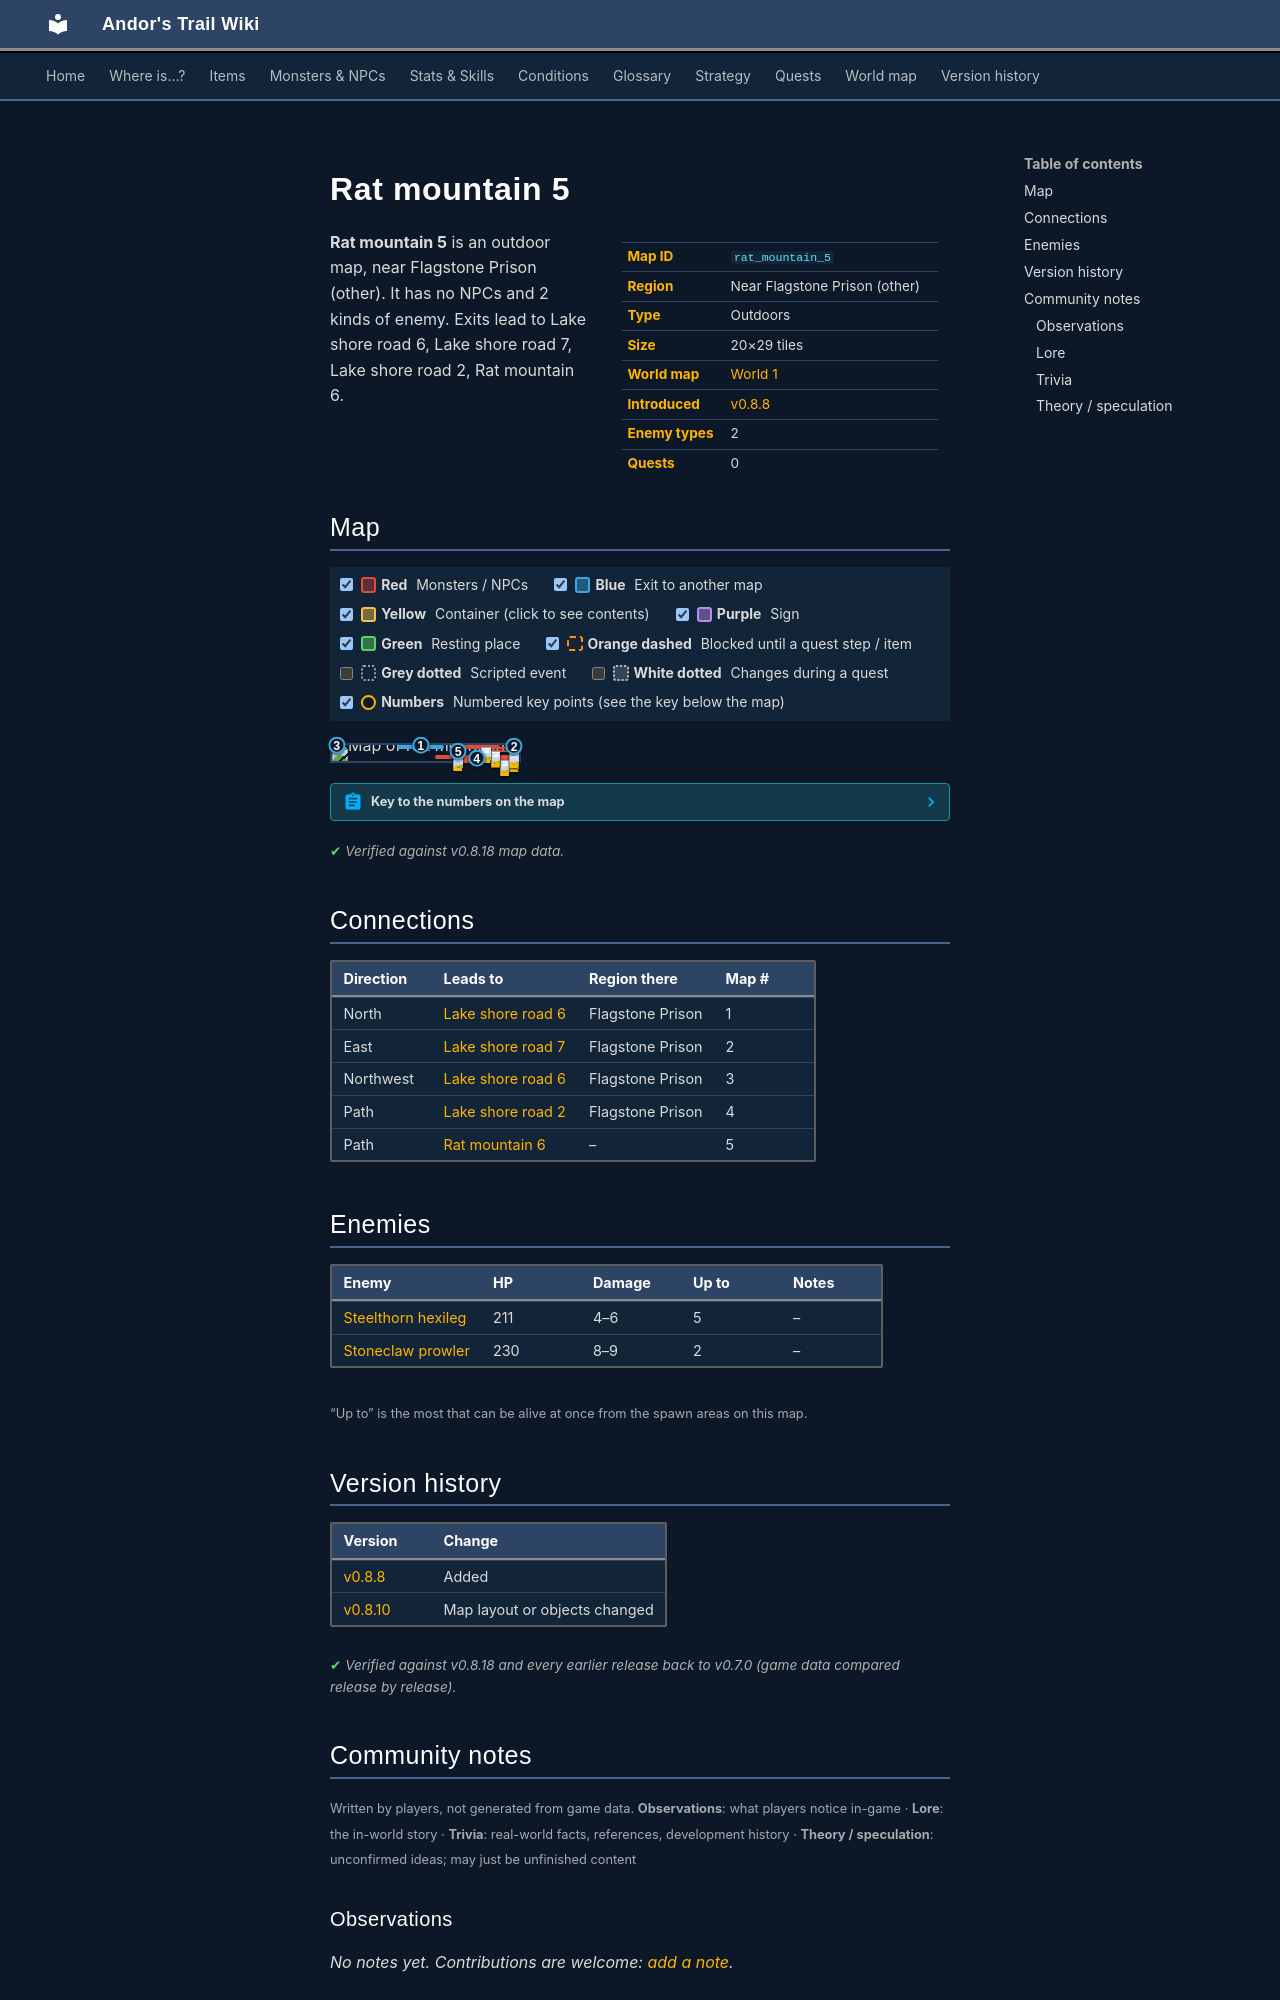

repository: asdfghjkl628/Andor-s-Trail-Wikiiii · page: maps/rat_mountain_5/index.html · generator: mkdocs

---
description: "Rat mountain 5 is an outdoor location in Andor's Trail, near Flagstone Prison (other). Enemies: Steelthorn hexileg, Stoneclaw prowler. Exits to Lake shore road 6, Lake shore road 7, Lake shore road 2, Rat mountain 6."
---

# Rat mountain 5

<div class="infobox" markdown>

| | |
|---|---|
| **Map ID** | `rat_mountain_5` |
| **Region** | Near Flagstone Prison (other) |
| **Type** | Outdoors |
| **Size** | 20×29 tiles |
| **World map** | [World 1](index.md) |
| **Introduced** | [v0.8.8](../versions/0.8.8.md) |
| **Enemy types** | 2 |
| **Quests** | 0 |

</div>

**Rat mountain 5** is an outdoor map, near Flagstone Prison (other). It has no NPCs and 2 kinds of enemy. Exits lead to Lake shore road 6, Lake shore road 7, Lake shore road 2, Rat mountain 6.

## Map

<div class="map-legend" markdown="0"><label class="lg"><input type="checkbox" data-t="spawn" checked><span class="sw sw-spawn"></span><b>Red</b>&nbsp;Monsters / NPCs</label><label class="lg"><input type="checkbox" data-t="mapchange" checked><span class="sw sw-mapchange"></span><b>Blue</b>&nbsp;Exit to another map</label><label class="lg"><input type="checkbox" data-t="container" checked><span class="sw sw-container"></span><b>Yellow</b>&nbsp;Container (click to see contents)</label><label class="lg"><input type="checkbox" data-t="sign" checked><span class="sw sw-sign"></span><b>Purple</b>&nbsp;Sign</label><label class="lg"><input type="checkbox" data-t="rest" checked><span class="sw sw-rest"></span><b>Green</b>&nbsp;Resting place</label><label class="lg"><input type="checkbox" data-t="key" checked><span class="sw sw-key"></span><b>Orange dashed</b>&nbsp;Blocked until a quest step / item</label><label class="lg"><input type="checkbox" data-t="script"><span class="sw sw-script"></span><b>Grey dotted</b>&nbsp;Scripted event</label><label class="lg"><input type="checkbox" data-t="replace"><span class="sw sw-replace"></span><b>White dotted</b>&nbsp;Changes during a quest</label><label class="lg"><input type="checkbox" data-t="pin" checked><span class="sw sw-pin"></span><b>Numbers</b>&nbsp;Numbered key points (see the key below the map)</label></div>

<div class="map-wrap hide-script hide-replace" markdown="0"><img src="../../assets/maps/rat_mountain_5.webp" alt="Map of Rat mountain 5" width="640" height="928" loading="lazy"><a id="place-north" class="mo mo-mapchange" href="../lake_shore_road_6/#place-south" title="Exit to Lake shore road 6" style="left:0.000%;top:0.000%;width:5.000%;height:3.448%"></a><a id="place-east" class="mo mo-mapchange" href="../lake_shore_road_7/#place-top_west" title="Exit to Lake shore road 7" style="left:95.000%;top:6.897%;width:5.000%;height:6.897%"></a><a id="place-dead_end" class="mo mo-mapchange" href="../lake_shore_road_2/#place-start_over" title="Exit to Lake shore road 2" style="left:75.000%;top:82.759%;width:5.000%;height:3.448%"></a><a id="place-loop" class="mo mo-mapchange" href="../rat_mountain_6/#place-loop" title="Exit to Rat mountain 6" style="left:65.000%;top:37.931%;width:5.000%;height:3.448%"></a><a id="place-northeast" class="mo mo-mapchange" href="../lake_shore_road_6/#place-southeast" title="Exit to Lake shore road 6" style="left:35.000%;top:0.000%;width:25.000%;height:3.448%"></a><span class="mo mo-spawn" title="Spawns: Stoneclaw prowler" style="left:55.000%;top:65.517%;width:45.000%;height:13.793%"></span><span class="mo mo-spawn" title="Spawns: Steelthorn hexileg" style="left:70.000%;top:89.655%;width:30.000%;height:10.345%"></span><span class="mo mo-spawn" title="Spawns: Steelthorn hexileg" style="left:80.000%;top:17.241%;width:20.000%;height:31.034%"></span><span class="mo mo-spawn" title="Spawns: Steelthorn hexileg" style="left:65.000%;top:3.448%;width:25.000%;height:13.793%"></span><a class="mob" href="../../monsters/stoneclaw_prowler/" title="Stoneclaw prowler" style="left:65.000%;top:65.517%;width:5.000%;height:3.448%"><img src="../../assets/icons/monsters/monsters_newb_1_250.png" alt="Stoneclaw prowler"></a><a class="mob" href="../../monsters/stoneclaw_prowler/" title="Stoneclaw prowler" style="left:95.000%;top:68.966%;width:5.000%;height:3.448%"><img src="../../assets/icons/monsters/monsters_newb_1_250.png" alt="Stoneclaw prowler"></a><a class="mob" href="../../monsters/steelthorn_hexileg/" title="Steelthorn hexileg" style="left:90.000%;top:93.103%;width:5.000%;height:3.448%"><img src="../../assets/icons/monsters/monsters_newb_1_570.png" alt="Steelthorn hexileg"></a><a class="mob" href="../../monsters/steelthorn_hexileg/" title="Steelthorn hexileg" style="left:95.000%;top:44.828%;width:5.000%;height:3.448%"><img src="../../assets/icons/monsters/monsters_newb_1_570.png" alt="Steelthorn hexileg"></a><a class="mob" href="../../monsters/steelthorn_hexileg/" title="Steelthorn hexileg" style="left:85.000%;top:44.828%;width:5.000%;height:3.448%"><img src="../../assets/icons/monsters/monsters_newb_1_570.png" alt="Steelthorn hexileg"></a><a class="mob" href="../../monsters/steelthorn_hexileg/" title="Steelthorn hexileg" style="left:85.000%;top:41.379%;width:5.000%;height:3.448%"><img src="../../assets/icons/monsters/monsters_newb_1_570.png" alt="Steelthorn hexileg"></a><a class="mob" href="../../monsters/steelthorn_hexileg/" title="Steelthorn hexileg" style="left:80.000%;top:13.793%;width:5.000%;height:3.448%"><img src="../../assets/icons/monsters/monsters_newb_1_570.png" alt="Steelthorn hexileg"></a><a class="pin pin-exit" href="#key-1" style="left:47.500%;top:1.724%" title="Exit (north): to [Lake shore road 6](lake_shore_road_6.md)">1</a><a class="pin pin-exit" href="#key-2" style="left:97.500%;top:10.345%" title="Exit (east): to [Lake shore road 7](lake_shore_road_7.md)">2</a><a class="pin pin-exit" href="#key-3" style="left:2.500%;top:1.724%" title="Exit (northwest): to [Lake shore road 6](lake_shore_road_6.md)">3</a><a class="pin pin-exit" href="#key-4" style="left:77.500%;top:84.483%" title="Exit (path): to [Lake shore road 2](lake_shore_road_2.md)">4</a><a class="pin pin-exit" href="#key-5" style="left:67.500%;top:39.655%" title="Exit (path): to [Rat mountain 6](rat_mountain_6.md)">5</a></div>

??? abstract "Key to the numbers on the map"

    | # | What | Details |
    |---|---|---|
    | <span id="key-1"></span>1 | Exit (north) | to [Lake shore road 6](lake_shore_road_6.md) |
    | <span id="key-2"></span>2 | Exit (east) | to [Lake shore road 7](lake_shore_road_7.md) |
    | <span id="key-3"></span>3 | Exit (northwest) | to [Lake shore road 6](lake_shore_road_6.md) |
    | <span id="key-4"></span>4 | Exit (path) | to [Lake shore road 2](lake_shore_road_2.md) |
    | <span id="key-5"></span>5 | Exit (path) | to [Rat mountain 6](rat_mountain_6.md) |


<p class="verified">Verified against v0.8.18 map data.</p>

## Connections

| Direction | Leads to | Region there | Map # |
|---|---|---|---|
| North | [Lake shore road 6](lake_shore_road_6.md) | Flagstone Prison | 1 |
| East | [Lake shore road 7](lake_shore_road_7.md) | Flagstone Prison | 2 |
| Northwest | [Lake shore road 6](lake_shore_road_6.md) | Flagstone Prison | 3 |
| Path | [Lake shore road 2](lake_shore_road_2.md) | Flagstone Prison | 4 |
| Path | [Rat mountain 6](rat_mountain_6.md) | – | 5 |

## Enemies

| Enemy | HP | Damage | Up to | Notes |
|---|---|---|---|---|
| [Steelthorn hexileg](../monsters/steelthorn_hexileg.md) | 211 | 4–6 | 5 | – |
| [Stoneclaw prowler](../monsters/stoneclaw_prowler.md) | 230 | 8–9 | 2 | – |

<small>“Up to” is the most that can be alive at once from the spawn areas on this map.</small>


## Version history

| Version | Change |
|---|---|
| [v0.8.8](../versions/0.8.8.md) | Added |
| [v0.8.10](../versions/0.8.10.md) | Map layout or objects changed |

<p class="verified">Verified against v0.8.18 and every earlier release back to v0.7.0 (game data compared release by release).</p>


## Community notes

<small>Written by players, not generated from game data. **Observations**: what players notice in-game · **Lore**: the in-world story · **Trivia**: real-world facts, references, development history · **Theory / speculation**: unconfirmed ideas; may just be unfinished content</small>

### Observations

*No notes yet. Contributions are welcome: [add a note](https://github.com/asdfghjkl628/Andor-s-Trail-Wikiiii/new/main/notes/maps?filename=rat_mountain_5.md&value=%23%23%20Observations%0A%0A%3C%21--%20what%20players%20notice%20in-game%20--%3E%0A%0A%23%23%20Lore%0A%0A%3C%21--%20the%20in-world%20story%20--%3E%0A%0A%23%23%20Trivia%0A%0A%3C%21--%20real-world%20facts%2C%20references%2C%20development%20history%20--%3E%0A%0A%23%23%20Theory%20/%20speculation%0A%0A%3C%21--%20unconfirmed%20ideas%3B%20may%20just%20be%20unfinished%20content%20--%3E%0A).*

### Lore

*No notes yet. Contributions are welcome: [add a note](https://github.com/asdfghjkl628/Andor-s-Trail-Wikiiii/new/main/notes/maps?filename=rat_mountain_5.md&value=%23%23%20Observations%0A%0A%3C%21--%20what%20players%20notice%20in-game%20--%3E%0A%0A%23%23%20Lore%0A%0A%3C%21--%20the%20in-world%20story%20--%3E%0A%0A%23%23%20Trivia%0A%0A%3C%21--%20real-world%20facts%2C%20references%2C%20development%20history%20--%3E%0A%0A%23%23%20Theory%20/%20speculation%0A%0A%3C%21--%20unconfirmed%20ideas%3B%20may%20just%20be%20unfinished%20content%20--%3E%0A).*
